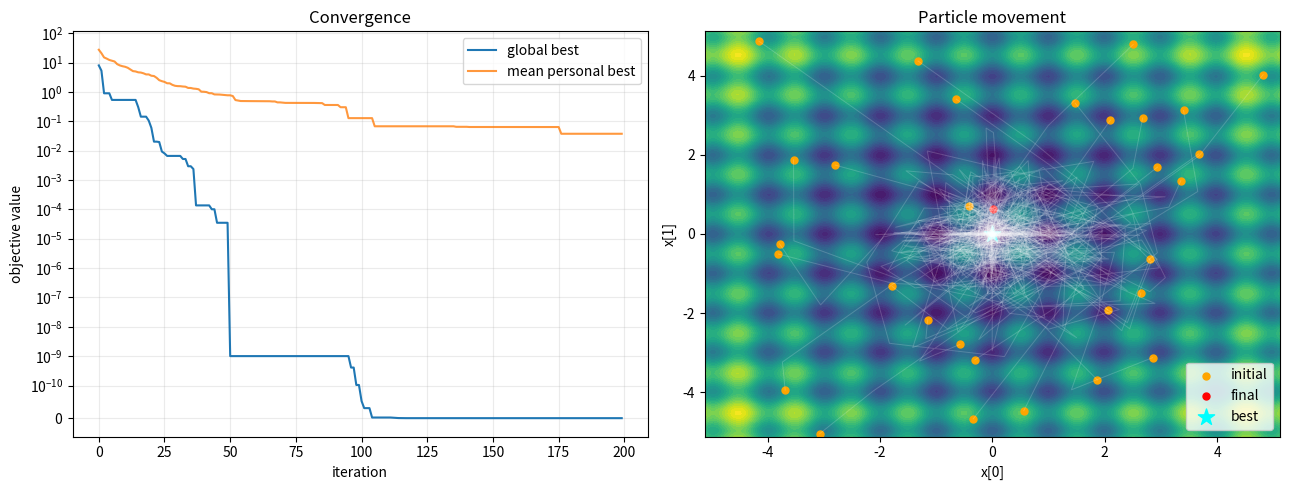

Here is the Python script that generated this plot:


from __future__ import annotations

import argparse
import csv
import json
from dataclasses import asdict, dataclass
from pathlib import Path
from typing import Callable, Optional, Sequence

import numpy as np


ObjectiveFunction = Callable[[np.ndarray], float]


@dataclass(frozen=True)
class PSOConfig:

    n_particles: int = 30
    dimensions: int = 2
    lower_bound: float | Sequence[float] = -5.12
    upper_bound: float | Sequence[float] = 5.12
    iterations: int = 200
    inertia: float = 0.7298
    cognitive: float = 1.49618
    social: float = 1.49618
    velocity_clamp: Optional[float | Sequence[float]] = None
    seed: Optional[int] = 42

    def validate(self) -> None:

        if self.n_particles < 2:
            raise ValueError("n_particles must be at least 2")
        if self.dimensions < 1:
            raise ValueError("dimensions must be at least 1")
        if self.iterations < 1:
            raise ValueError("iterations must be at least 1")
        if self.inertia < 0:
            raise ValueError("inertia must be non-negative")
        if self.cognitive < 0 or self.social < 0:
            raise ValueError("cognitive and social coefficients must be non-negative")


@dataclass
class PSOResult:
    """Outputs collected from one optimization run."""

    best_position: np.ndarray
    best_value: float
    best_value_history: np.ndarray
    global_best_positions_history: np.ndarray
    mean_value_history: np.ndarray
    positions_history: np.ndarray
    velocity_history: np.ndarray
    iterations_completed: int

    @property
    def convergence_history(self) -> np.ndarray:
        """Alias useful when discussing the global-best curve."""

        return self.best_value_history


class PSO:

    def __init__(self, objective: ObjectiveFunction, config: PSOConfig):
        config.validate()
        self.objective = objective
        self.config = config
        self.rng = np.random.default_rng(config.seed)

        self.lower = self._as_dimension_vector(config.lower_bound, "lower_bound")
        self.upper = self._as_dimension_vector(config.upper_bound, "upper_bound")
        if np.any(self.lower >= self.upper):
            raise ValueError("Every lower_bound must be smaller than upper_bound")

        if config.velocity_clamp is None:
            # A conservative default prevents a particle from crossing its
            # entire search range in one update.
            self.velocity_max = 0.2 * (self.upper - self.lower)
        else:
            self.velocity_max = self._as_dimension_vector(
                config.velocity_clamp, "velocity_clamp"
            )
            if np.any(self.velocity_max <= 0):
                raise ValueError("velocity_clamp values must be positive")

        self.positions = self.rng.uniform(
            self.lower, self.upper, size=(config.n_particles, config.dimensions)
        )
        velocity_range = self.velocity_max
        self.velocities = self.rng.uniform(
            -velocity_range, velocity_range,
            size=(config.n_particles, config.dimensions),
        )
        self.personal_best_positions = self.positions.copy()
        self.personal_best_values = self._evaluate(self.positions)
        best_index = int(np.argmin(self.personal_best_values))
        self.global_best_position = self.personal_best_positions[best_index].copy()
        self.global_best_value = float(self.personal_best_values[best_index])

    def _as_dimension_vector(
        self, value: float | Sequence[float], name: str
    ) -> np.ndarray:
        vector = np.asarray(value, dtype=float)
        if vector.ndim == 0:
            vector = np.full(self.config.dimensions, float(vector))
        if vector.shape != (self.config.dimensions,):
            raise ValueError(
                f"{name} must be a scalar or a sequence of length "
                f"{self.config.dimensions}"
            )
        if not np.all(np.isfinite(vector)):
            raise ValueError(f"{name} must contain only finite values")
        return vector

    def _evaluate(self, positions: np.ndarray) -> np.ndarray:
        values = np.asarray([self.objective(position) for position in positions], dtype=float)
        if values.shape != (len(positions),) or not np.all(np.isfinite(values)):
            raise ValueError("objective must return one finite scalar per position")
        return values

    def _apply_bounds(self) -> None:

        below = self.positions < self.lower
        above = self.positions > self.upper
        self.positions = np.clip(self.positions, self.lower, self.upper)
        self.velocities[below | above] *= -0.5

    def step(self) -> float:
        """Perform one PSO iteration and return the current global best value."""

        n_particles = self.config.n_particles
        dimensions = self.config.dimensions
        r1 = self.rng.random((n_particles, dimensions))
        r2 = self.rng.random((n_particles, dimensions))

        self.velocities = (
            self.config.inertia * self.velocities
            + self.config.cognitive * r1
            * (self.personal_best_positions - self.positions)
            + self.config.social * r2
            * (self.global_best_position - self.positions)
        )
        self.velocities = np.clip(
            self.velocities, -self.velocity_max, self.velocity_max
        )
        self.positions += self.velocities
        self._apply_bounds()

        values = self._evaluate(self.positions)
        improved = values < self.personal_best_values
        self.personal_best_positions[improved] = self.positions[improved]
        self.personal_best_values[improved] = values[improved]

        best_index = int(np.argmin(self.personal_best_values))
        if self.personal_best_values[best_index] < self.global_best_value:
            self.global_best_value = float(self.personal_best_values[best_index])
            self.global_best_position = self.personal_best_positions[best_index].copy()
        return self.global_best_value

    def optimize(self) -> PSOResult:
        """Run the configured number of iterations and collect diagnostics."""

        best_history = []
        global_best_positions_history = [self.global_best_position.copy()]
        mean_history = []
        positions_history = [self.positions.copy()]
        velocity_history = [self.velocities.copy()]

        for _ in range(self.config.iterations):
            self.step()
            best_history.append(self.global_best_value)
            global_best_positions_history.append(self.global_best_position.copy())
            mean_history.append(float(np.mean(self.personal_best_values)))
            positions_history.append(self.positions.copy())
            velocity_history.append(self.velocities.copy())

        return PSOResult(
            best_position=self.global_best_position.copy(),
            best_value=float(self.global_best_value),
            best_value_history=np.asarray(best_history),
            global_best_positions_history=np.asarray(global_best_positions_history),
            mean_value_history=np.asarray(mean_history),
            positions_history=np.asarray(positions_history),
            velocity_history=np.asarray(velocity_history),
            iterations_completed=self.config.iterations,
        )


def sphere(position: np.ndarray) -> float:
    """Sphere function: global minimum f(0)=0."""

    return float(np.sum(position**2))


def rastrigin(position: np.ndarray) -> float:
    """Multimodal Rastrigin function: global minimum f(0)=0."""

    dimension = len(position)
    return float(10 * dimension + np.sum(position**2 - 10 * np.cos(2 * np.pi * position)))


def rosenbrock(position: np.ndarray) -> float:
    """Rosenbrock's curved valley function: global minimum f(1,...,1)=0."""

    return float(np.sum(100 * (position[1:] - position[:-1] ** 2) ** 2
                       + (1 - position[:-1]) ** 2))


OBJECTIVES: dict[str, tuple[ObjectiveFunction, tuple[float, float]]] = {
    "sphere": (sphere, (-5.12, 5.12)),
    "rastrigin": (rastrigin, (-5.12, 5.12)),
    "rosenbrock": (rosenbrock, (-2.0, 2.0)),
}


def save_history_csv(result: PSOResult, path: Path) -> None:
    """Save iteration-level convergence metrics in a spreadsheet-friendly file."""

    with path.open("w", newline="", encoding="utf-8") as file:
        writer = csv.writer(file)
        writer.writerow(["iteration", "global_best", "mean_personal_best"])
        for iteration, (best, mean) in enumerate(
            zip(result.best_value_history, result.mean_value_history), start=1
        ):
            writer.writerow([iteration, f"{best:.12g}", f"{mean:.12g}"])


def save_result_json(result: PSOResult, config: PSOConfig, path: Path) -> None:
    """Save the final answer and convergence history as JSON."""

    payload = {
        "config": asdict(config),
        "best_position": result.best_position.tolist(),
        "best_value": result.best_value,
        "iterations_completed": result.iterations_completed,
        "best_value_history": result.best_value_history.tolist(),
        "mean_value_history": result.mean_value_history.tolist(),
    }
    path.write_text(json.dumps(payload, indent=2), encoding="utf-8")


def plot_result(
    result: PSOResult,
    objective: ObjectiveFunction,
    lower: np.ndarray,
    upper: np.ndarray,
    path: Path,
) -> None:
    """Save convergence and, for two dimensions, swarm movement plots."""

    try:
        import matplotlib.pyplot as plt
    except ImportError as error:
        raise RuntimeError(
            "Plotting requires matplotlib. Install requirements.txt or use --no-plot."
        ) from error

    if len(result.best_position) == 2:
        figure, axes = plt.subplots(1, 2, figsize=(13, 5))
        axes[0].plot(result.best_value_history, label="global best")
        axes[0].plot(result.mean_value_history, label="mean personal best", alpha=0.8)
        axes[0].set(xlabel="iteration", ylabel="objective value", title="Convergence")
        axes[0].set_yscale("symlog", linthresh=1e-10)
        axes[0].grid(alpha=0.25)
        axes[0].legend()

        grid_x = np.linspace(lower[0], upper[0], 180)
        grid_y = np.linspace(lower[1], upper[1], 180)
        xx, yy = np.meshgrid(grid_x, grid_y)
        zz = np.asarray([objective(np.array([x, y])) for x, y in zip(xx.ravel(), yy.ravel())])
        axes[1].contourf(xx, yy, zz.reshape(xx.shape), levels=35, cmap="viridis")
        positions = result.positions_history
        axes[1].plot(
            positions[:, :, 0], positions[:, :, 1], color="white", alpha=0.18, linewidth=0.7
        )
        axes[1].scatter(
            positions[0, :, 0], positions[0, :, 1], label="initial", c="orange", s=25
        )
        axes[1].scatter(
            positions[-1, :, 0], positions[-1, :, 1], label="final", c="red", s=25
        )
        axes[1].scatter(
            result.best_position[0], result.best_position[1], label="best", c="cyan", marker="*", s=150
        )
        axes[1].set(xlabel="x[0]", ylabel="x[1]", title="Particle movement")
        axes[1].legend()
    else:
        figure, axis = plt.subplots(figsize=(8, 5))
        axis.plot(result.best_value_history, label="global best")
        axis.plot(result.mean_value_history, label="mean personal best", alpha=0.8)
        axis.set(xlabel="iteration", ylabel="objective value", title="Convergence")
        axis.set_yscale("symlog", linthresh=1e-10)
        axis.grid(alpha=0.25)
        axis.legend()

    figure.tight_layout()
    figure.savefig(path, dpi=160)
    plt.close(figure)


def animate_result(
    result: PSOResult,
    objective: ObjectiveFunction,
    lower: np.ndarray,
    upper: np.ndarray,
    path: Path,
    fps: int = 12,
    max_frames: int = 100,
) -> None:


    if len(result.best_position) != 2:
        raise ValueError("Animation requires exactly two dimensions")
    if fps < 1 or max_frames < 2:
        raise ValueError("fps must be positive and max_frames must be at least 2")

    try:
        import matplotlib.pyplot as plt
        from matplotlib.animation import FuncAnimation, PillowWriter
    except ImportError as error:
        raise RuntimeError(
            "Animation requires matplotlib and Pillow. Install requirements.txt."
        ) from error

    positions = result.positions_history
    velocities = result.velocity_history
    total_steps = len(positions) - 1
    frame_indices = np.unique(
        np.linspace(0, total_steps, min(total_steps + 1, max_frames), dtype=int)
    )

    # Include the initial state in the animated convergence curve.
    initial_values = np.asarray([objective(position) for position in positions[0]])
    best_values = np.concatenate(([float(np.min(initial_values))], result.best_value_history))

    grid_x = np.linspace(lower[0], upper[0], 180)
    grid_y = np.linspace(lower[1], upper[1], 180)
    xx, yy = np.meshgrid(grid_x, grid_y)
    zz = np.asarray(
        [objective(np.array([x, y])) for x, y in zip(xx.ravel(), yy.ravel())]
    ).reshape(xx.shape)

    figure, (swarm_axis, convergence_axis) = plt.subplots(1, 2, figsize=(13, 5))
    swarm_axis.contourf(xx, yy, zz, levels=35, cmap="viridis")
    swarm_axis.set_xlim(lower[0], upper[0])
    swarm_axis.set_ylim(lower[1], upper[1])
    swarm_axis.set(xlabel="x[0]", ylabel="x[1]", title="PSO swarm movement")
    swarm_axis.text(
        0.02,
        0.98,
        "arrows = velocity\nstar = global best",
        transform=swarm_axis.transAxes,
        va="top",
        color="white",
        bbox={"facecolor": "black", "alpha": 0.45, "pad": 4},
    )

    convergence_axis.set_xlim(0, total_steps)
    finite_values = best_values[np.isfinite(best_values)]
    y_min = min(float(np.min(finite_values)), 0.0)
    y_max = float(np.max(finite_values))
    convergence_axis.set_ylim(y_min - 0.05 * max(1.0, abs(y_min)), y_max + 0.05 * max(1.0, abs(y_max)))
    convergence_axis.set(xlabel="iteration", ylabel="global-best objective", title="Convergence")
    convergence_axis.grid(alpha=0.25)

    particles = swarm_axis.scatter(
        positions[0, :, 0], positions[0, :, 1], c="white", edgecolors="black", s=42
    )
    best_marker, = swarm_axis.plot(
        [result.global_best_positions_history[0, 0]],
        [result.global_best_positions_history[0, 1]],
        marker="*",
        color="cyan",
        markeredgecolor="black",
        markersize=16,
        linestyle="",
    )
    trail_lines = [
        swarm_axis.plot([], [], color="white", alpha=0.3, linewidth=0.8)[0]
        for _ in range(len(positions[0]))
    ]
    velocity_arrows = swarm_axis.quiver(
        positions[0, :, 0],
        positions[0, :, 1],
        velocities[0, :, 0],
        velocities[0, :, 1],
        color="yellow",
        alpha=0.75,
        angles="xy",
        scale_units="xy",
        scale=1,
        width=0.004,
    )
    convergence_line, = convergence_axis.plot(
        [0], [best_values[0]], color="tab:red", linewidth=2, label="global best"
    )
    convergence_axis.legend()

    def update(frame_number: int):
        step = int(frame_indices[frame_number])
        current_positions = positions[step]
        current_velocities = velocities[step]
        particles.set_offsets(current_positions)
        best_marker.set_data(
            [result.global_best_positions_history[step, 0]],
            [result.global_best_positions_history[step, 1]],
        )
        velocity_arrows.set_offsets(current_positions)
        velocity_arrows.set_UVC(current_velocities[:, 0], current_velocities[:, 1])
        for particle_index, trail in enumerate(trail_lines):
            trail.set_data(
                positions[: step + 1, particle_index, 0],
                positions[: step + 1, particle_index, 1],
            )
        convergence_line.set_data(
            frame_indices[: frame_number + 1], best_values[frame_indices[: frame_number + 1]]
        )
        figure.suptitle(
            f"Particle Swarm Optimization | iteration {step}/{total_steps} | "
            f"best = {best_values[step]:.6g}"
        )
        return [particles, best_marker, velocity_arrows, convergence_line, *trail_lines]

    animation = FuncAnimation(
        figure,
        update,
        frames=len(frame_indices),
        interval=1000 / fps,
        blit=False,
        repeat=False,
    )
    animation.save(path, writer=PillowWriter(fps=fps))
    plt.close(figure)


def run_demo(args: argparse.Namespace) -> None:
    objective, default_bounds = OBJECTIVES[args.function]
    config = PSOConfig(
        n_particles=args.particles,
        dimensions=args.dimensions,
        lower_bound=default_bounds[0],
        upper_bound=default_bounds[1],
        iterations=args.iterations,
        inertia=args.inertia,
        cognitive=args.cognitive,
        social=args.social,
        seed=args.seed,
    )
    result = PSO(objective, config).optimize()

    output_dir = Path(args.output_dir)
    output_dir.mkdir(parents=True, exist_ok=True)
    save_history_csv(result, output_dir / f"{args.function}_history.csv")
    save_result_json(result, config, output_dir / f"{args.function}_result.json")
    lower = np.asarray(
        config.lower_bound
        if np.ndim(config.lower_bound)
        else [config.lower_bound] * config.dimensions
    )
    upper = np.asarray(
        config.upper_bound
        if np.ndim(config.upper_bound)
        else [config.upper_bound] * config.dimensions
    )
    if not args.no_plot:
        plot_result(
            result,
            objective,
            lower,
            upper,
            output_dir / f"{args.function}_pso.png",
        )
    if args.animate:
        animate_result(
            result,
            objective,
            lower,
            upper,
            output_dir / f"{args.function}_pso.gif",
            fps=args.animation_fps,
            max_frames=args.animation_frames,
        )

    print(f"Function: {args.function}")
    print(f"Best value: {result.best_value:.12g}")
    print(f"Best position: {np.array2string(result.best_position, precision=6)}")
    print(f"Iterations: {result.iterations_completed}")
    print(f"Artifacts: {output_dir.resolve()}")


def parse_args() -> argparse.Namespace:
    parser = argparse.ArgumentParser(description="Run a Particle Swarm Optimization simulation.")
    parser.add_argument("--function", choices=sorted(OBJECTIVES), default="rastrigin")
    parser.add_argument("--particles", type=int, default=30)
    parser.add_argument("--dimensions", type=int, default=2)
    parser.add_argument("--iterations", type=int, default=200)
    parser.add_argument("--inertia", type=float, default=0.7298)
    parser.add_argument("--cognitive", type=float, default=1.49618)
    parser.add_argument("--social", type=float, default=1.49618)
    parser.add_argument("--seed", type=int, default=42)
    parser.add_argument("--output-dir", default="outputs")
    parser.add_argument("--no-plot", action="store_true", help="Skip matplotlib output")
    parser.add_argument(
        "--animate",
        action="store_true",
        help="Save an animated 2-D particle-search GIF",
    )
    parser.add_argument("--animation-fps", type=int, default=12)
    parser.add_argument(
        "--animation-frames",
        type=int,
        default=100,
        help="Maximum GIF frames; long runs are sampled evenly",
    )
    return parser.parse_args()


if __name__ == "__main__":
    run_demo(parse_args())
